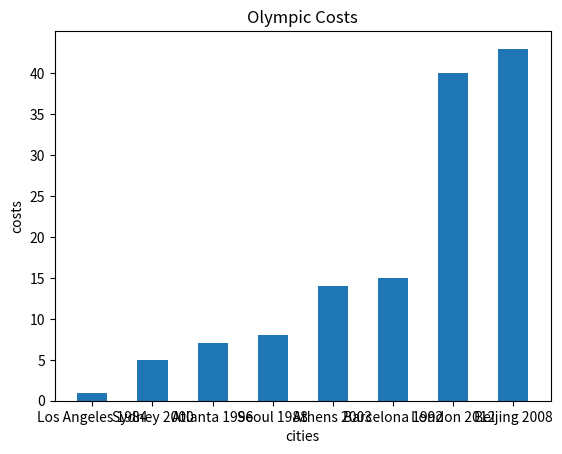

This figure's Python source:
# pseudocode 
# create a list to store data
costs=[1,8,15,7,5,14,43,40]
# cities=['Los Angeles 1984', 'Seoul 1988', 'Barcelona 1992', 'Atlanta 1996', 'Sydney 2000', 'Athens 2003', 'Beijing 2008', 'London 2012']
dictionary={'Los Angeles 1984':1, 'Seoul 1988':8, 'Barcelona 1992':15, 'Atlanta 1996':7, 'Sydney 2000':5, 'Athens 2003':14, 'Beijing 2008':43, 'London 2012':40}
sorted_dict = dict(sorted(dictionary.items(), key=lambda x: int(x[1])))
import numpy as np
import matplotlib.pyplot as plt
# creat the x,y ticks of the bar plot
plt.ylabel('costs')
plt.title('Olympic Costs')
plt.xlabel('cities')
plt.bar(sorted_dict.keys(),sorted_dict.values(),0.5)
plt.yticks(np.arange(0,45,5))
plt.show()
print(sorted_dict.values())